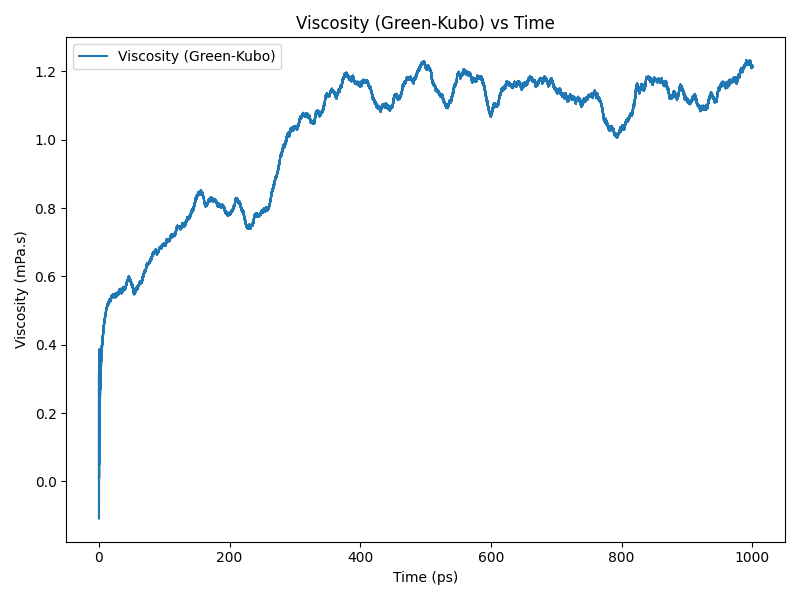

Data behind this chart, as committed beside it:
time(ps), viscosity(Pa.s)
0.0, 0.0
0.2, 0.0001691
0.4, 0.0002835
0.6, 0.0002506
0.8, 0.0001577
1.0, 0.000221
1.2, 0.0002968
1.4, 0.0002672
1.6, 0.0002964
1.8, 0.0003403
2.0, 0.0002897
2.2, 0.0002733
2.4, 0.0003252
2.6, 0.0003412
2.8, 0.0003357
3.0, 0.0003525
3.2, 0.0003579
3.4, 0.0003487
3.6, 0.000355
3.8, 0.0003766
4.0, 0.0003852
4.2, 0.0003847
4.4, 0.0003931
4.6, 0.0003947
4.8, 0.000392
5.0, 0.0004023
5.2, 0.0004121
5.4, 0.0004119
5.6, 0.0004177
5.8, 0.0004231
6.0, 0.0004224
6.2, 0.0004273
6.4, 0.0004364
6.6, 0.0004393
6.8, 0.0004397
7.0, 0.0004444
7.2, 0.0004493
7.4, 0.0004519
7.6, 0.0004583
7.8, 0.0004625
8.0, 0.0004615
8.2, 0.0004637
8.4, 0.000468
8.6, 0.0004733
8.8, 0.0004757
9.0, 0.0004758
9.2, 0.000477
9.4, 0.0004799
9.6, 0.0004829
9.8, 0.0004869
10.0, 0.000489
10.2, 0.0004907
10.4, 0.0004915
10.6, 0.0004941
10.8, 0.0004976
11.0, 0.0005001
11.2, 0.000503
11.4, 0.0005048
11.6, 0.000506
11.8, 0.0005063
... 4,940 more rows
